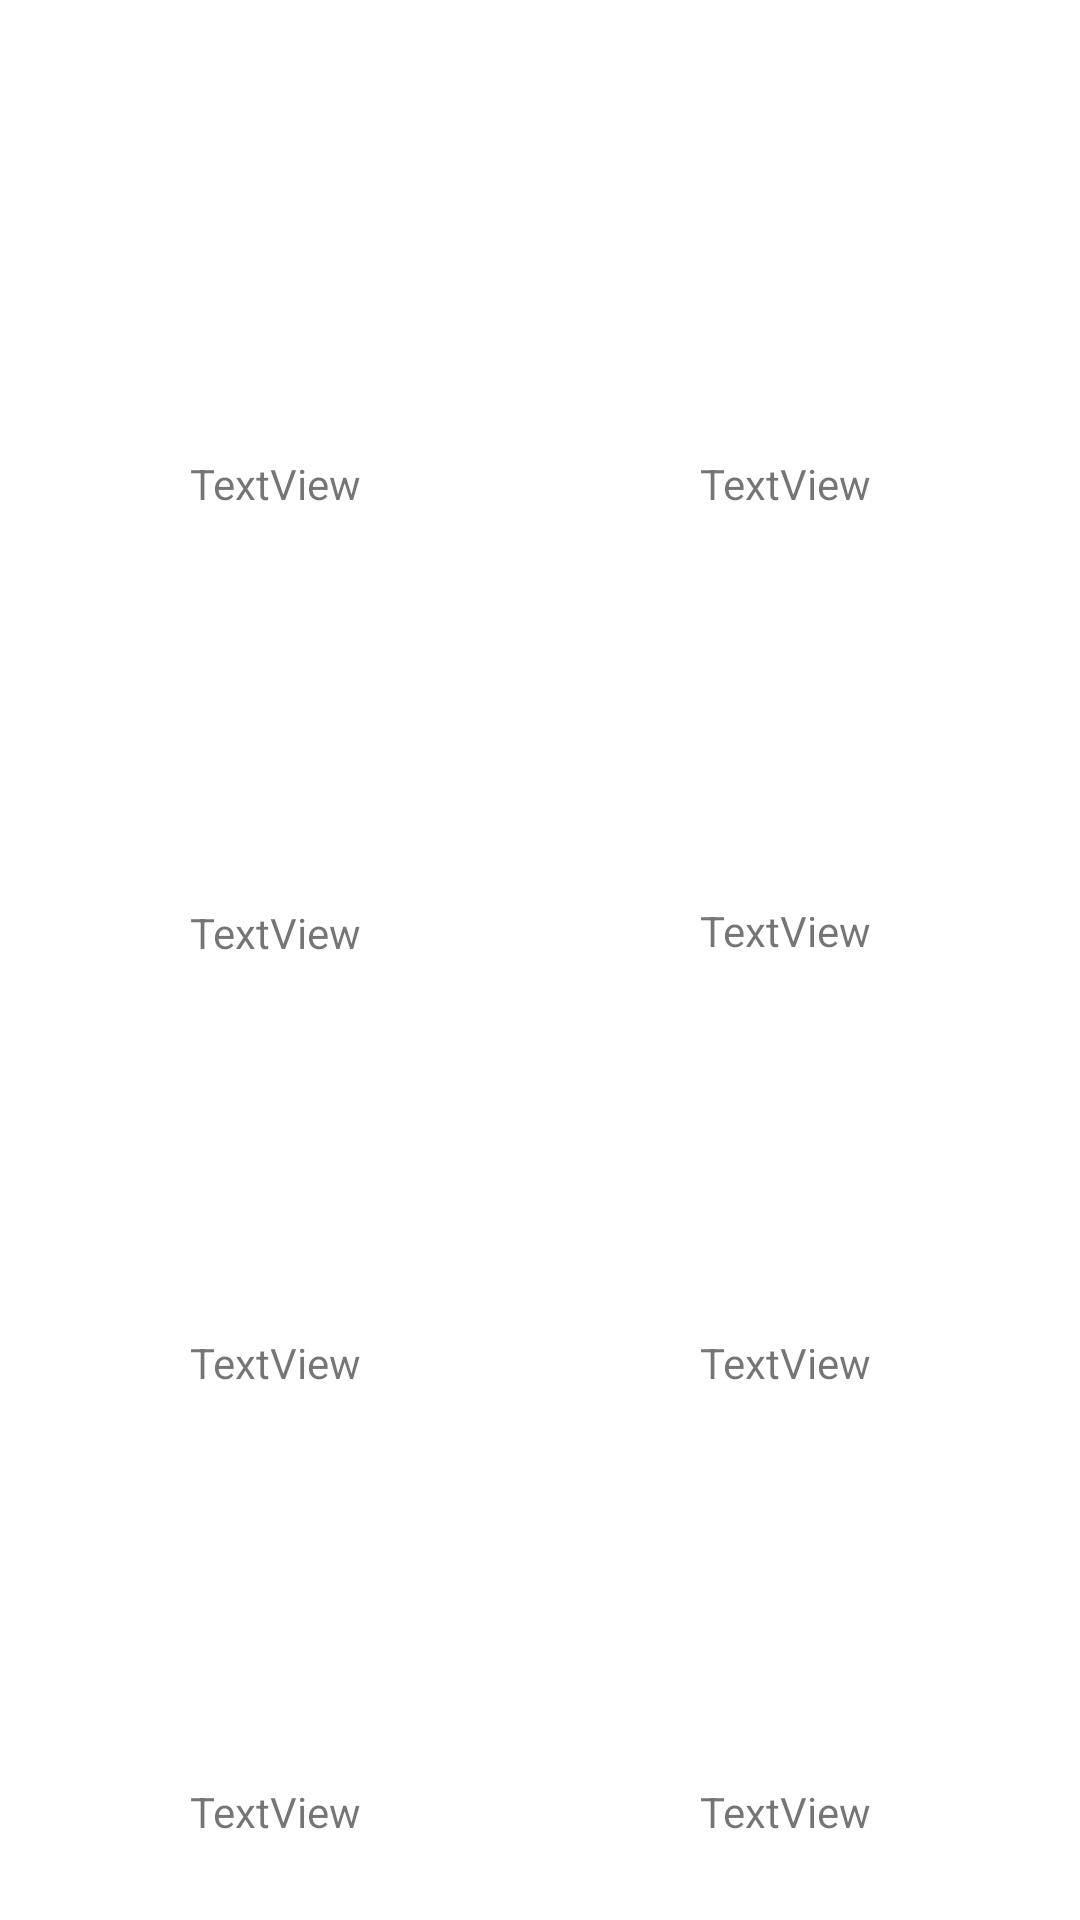

Produce the Android XML layout that renders to this screen, including the resource entries it uses.
<!-- AndroidManifest.xml: application theme Theme.ProyectoPractica1 -->
<!-- res/layout/abarrotes.xml -->
<?xml version="1.0" encoding="utf-8"?>
<androidx.constraintlayout.widget.ConstraintLayout xmlns:android="http://schemas.android.com/apk/res/android"
    xmlns:app="http://schemas.android.com/apk/res-auto"
    xmlns:tools="http://schemas.android.com/tools"
    android:layout_width="match_parent"
    android:layout_height="match_parent">

    <ImageView
        android:id="@+id/imageView2"
        android:layout_width="165dp"
        android:layout_height="137dp"
        app:layout_constraintBottom_toBottomOf="parent"
        app:layout_constraintEnd_toEndOf="parent"
        app:layout_constraintHorizontal_bias="0.878"
        app:layout_constraintStart_toStartOf="parent"
        app:layout_constraintTop_toTopOf="parent"
        app:layout_constraintVertical_bias="0.043"
        tools:srcCompat="@tools:sample/backgrounds/scenic" />

    <ImageView
        android:id="@+id/imageView3"
        android:layout_width="165dp"
        android:layout_height="137dp"
        app:layout_constraintBottom_toBottomOf="parent"
        app:layout_constraintEnd_toEndOf="parent"
        app:layout_constraintHorizontal_bias="0.097"
        app:layout_constraintStart_toStartOf="parent"
        app:layout_constraintTop_toTopOf="parent"
        app:layout_constraintVertical_bias="0.338"
        tools:srcCompat="@tools:sample/backgrounds/scenic" />

    <ImageView
        android:id="@+id/imageView4"
        android:layout_width="165dp"
        android:layout_height="137dp"
        app:layout_constraintBottom_toBottomOf="parent"
        app:layout_constraintEnd_toEndOf="parent"
        app:layout_constraintHorizontal_bias="0.878"
        app:layout_constraintStart_toStartOf="parent"
        app:layout_constraintTop_toTopOf="parent"
        app:layout_constraintVertical_bias="0.338"
        tools:srcCompat="@tools:sample/backgrounds/scenic" />

    <ImageView
        android:id="@+id/imageView5"
        android:layout_width="165dp"
        android:layout_height="137dp"
        app:layout_constraintBottom_toBottomOf="parent"
        app:layout_constraintEnd_toEndOf="parent"
        app:layout_constraintHorizontal_bias="0.097"
        app:layout_constraintStart_toStartOf="parent"
        app:layout_constraintTop_toTopOf="parent"
        app:layout_constraintVertical_bias="0.627"
        tools:srcCompat="@tools:sample/backgrounds/scenic" />

    <ImageView
        android:id="@+id/imageView6"
        android:layout_width="165dp"
        android:layout_height="137dp"
        app:layout_constraintBottom_toBottomOf="parent"
        app:layout_constraintEnd_toEndOf="parent"
        app:layout_constraintHorizontal_bias="0.878"
        app:layout_constraintStart_toStartOf="parent"
        app:layout_constraintTop_toTopOf="parent"
        app:layout_constraintVertical_bias="0.627"
        tools:srcCompat="@tools:sample/backgrounds/scenic" />

    <ImageView
        android:id="@+id/imageView7"
        android:layout_width="165dp"
        android:layout_height="137dp"
        app:layout_constraintBottom_toBottomOf="parent"
        app:layout_constraintEnd_toEndOf="parent"
        app:layout_constraintHorizontal_bias="0.097"
        app:layout_constraintStart_toStartOf="parent"
        app:layout_constraintTop_toTopOf="parent"
        app:layout_constraintVertical_bias="0.917"
        tools:srcCompat="@tools:sample/backgrounds/scenic" />

    <ImageView
        android:id="@+id/imageView8"
        android:layout_width="165dp"
        android:layout_height="137dp"
        app:layout_constraintBottom_toBottomOf="parent"
        app:layout_constraintEnd_toEndOf="parent"
        app:layout_constraintHorizontal_bias="0.878"
        app:layout_constraintStart_toStartOf="parent"
        app:layout_constraintTop_toTopOf="parent"
        app:layout_constraintVertical_bias="0.917"
        tools:srcCompat="@tools:sample/backgrounds/scenic" />

    <TextView
        android:id="@+id/Aceite"
        android:layout_width="wrap_content"
        android:layout_height="wrap_content"
        android:text="TextView"
        app:layout_constraintBottom_toBottomOf="parent"
        app:layout_constraintEnd_toEndOf="parent"
        app:layout_constraintHorizontal_bias="0.209"
        app:layout_constraintStart_toStartOf="parent"
        app:layout_constraintTop_toTopOf="parent"
        app:layout_constraintVertical_bias="0.244" />

    <TextView
        android:id="@+id/textView2"
        android:layout_width="wrap_content"
        android:layout_height="wrap_content"
        android:text="TextView"
        app:layout_constraintBottom_toBottomOf="parent"
        app:layout_constraintEnd_toEndOf="parent"
        app:layout_constraintHorizontal_bias="0.77"
        app:layout_constraintStart_toStartOf="parent"
        app:layout_constraintTop_toTopOf="parent"
        app:layout_constraintVertical_bias="0.244" />

    <TextView
        android:id="@+id/textView3"
        android:layout_width="wrap_content"
        android:layout_height="wrap_content"
        android:text="TextView"
        app:layout_constraintBottom_toBottomOf="parent"
        app:layout_constraintEnd_toEndOf="parent"
        app:layout_constraintHorizontal_bias="0.209"
        app:layout_constraintStart_toStartOf="parent"
        app:layout_constraintTop_toTopOf="parent"
        app:layout_constraintVertical_bias="0.485" />

    <TextView
        android:id="@+id/textView4"
        android:layout_width="wrap_content"
        android:layout_height="wrap_content"
        android:text="TextView"
        app:layout_constraintBottom_toBottomOf="parent"
        app:layout_constraintEnd_toEndOf="parent"
        app:layout_constraintHorizontal_bias="0.77"
        app:layout_constraintStart_toStartOf="parent"
        app:layout_constraintTop_toTopOf="parent"
        app:layout_constraintVertical_bias="0.484" />

    <TextView
        android:id="@+id/textView5"
        android:layout_width="wrap_content"
        android:layout_height="wrap_content"
        android:text="TextView"
        app:layout_constraintBottom_toBottomOf="parent"
        app:layout_constraintEnd_toEndOf="parent"
        app:layout_constraintHorizontal_bias="0.209"
        app:layout_constraintStart_toStartOf="parent"
        app:layout_constraintTop_toTopOf="parent"
        app:layout_constraintVertical_bias="0.716" />

    <TextView
        android:id="@+id/textView6"
        android:layout_width="wrap_content"
        android:layout_height="wrap_content"
        android:text="TextView"
        app:layout_constraintBottom_toBottomOf="parent"
        app:layout_constraintEnd_toEndOf="parent"
        app:layout_constraintHorizontal_bias="0.77"
        app:layout_constraintStart_toStartOf="parent"
        app:layout_constraintTop_toTopOf="parent"
        app:layout_constraintVertical_bias="0.716" />

    <TextView
        android:id="@+id/textView7"
        android:layout_width="wrap_content"
        android:layout_height="wrap_content"
        android:text="TextView"
        app:layout_constraintBottom_toBottomOf="parent"
        app:layout_constraintEnd_toEndOf="parent"
        app:layout_constraintHorizontal_bias="0.209"
        app:layout_constraintStart_toStartOf="parent"
        app:layout_constraintTop_toTopOf="parent"
        app:layout_constraintVertical_bias="0.957" />

    <TextView
        android:id="@+id/textView8"
        android:layout_width="wrap_content"
        android:layout_height="wrap_content"
        android:text="TextView"
        app:layout_constraintBottom_toBottomOf="parent"
        app:layout_constraintEnd_toEndOf="parent"
        app:layout_constraintHorizontal_bias="0.77"
        app:layout_constraintStart_toStartOf="parent"
        app:layout_constraintTop_toTopOf="parent"
        app:layout_constraintVertical_bias="0.957" />
</androidx.constraintlayout.widget.ConstraintLayout>
<!-- resources referenced by this layout -->
<resources>
  <style name="Theme.ProyectoPractica1" parent="Theme.MaterialComponents.DayNight.DarkActionBar">
          
          <item name="colorPrimary">@color/purple_500</item>
          <item name="colorPrimaryVariant">@color/purple_700</item>
          <item name="colorOnPrimary">@color/white</item>
          
          <item name="colorSecondary">@color/teal_200</item>
          <item name="colorSecondaryVariant">@color/teal_700</item>
          <item name="colorOnSecondary">@color/black</item>
          
          <item name="android:statusBarColor" tools:targetApi="l">?attr/colorPrimaryVariant</item>
          
      </style>
  <!-- not gathered from this repository: default colours our renderer supplied (Android Studio template values) -->
  <color name="purple_500">#FF6200EE</color>
  <color name="purple_700">#FF3700B3</color>
  <color name="teal_200">#FF03DAC5</color>
  <color name="teal_700">#FF018786</color>
  <color name="black">#FF000000</color>
  <color name="white">#FFFFFFFF</color>
</resources>
